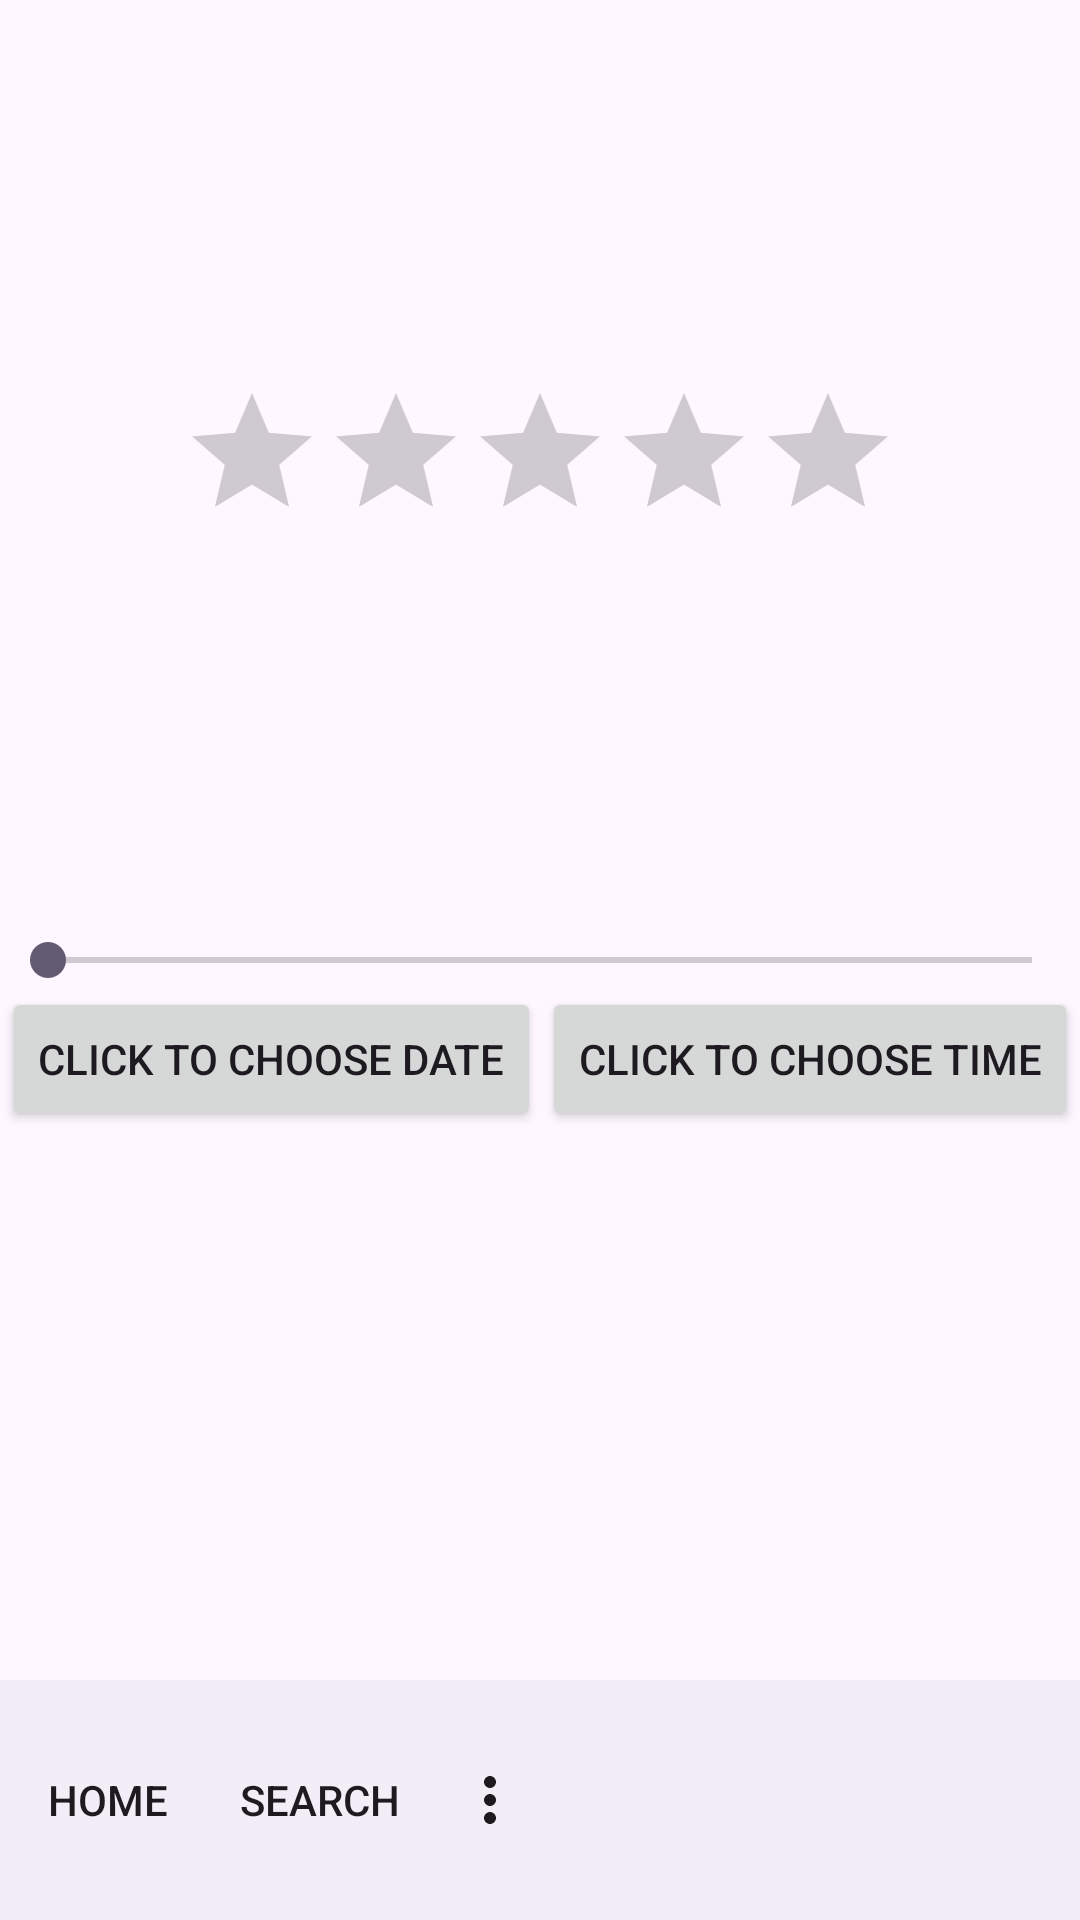

Here is an Android app screen rendered from its layout file. Give the layout XML and the strings, colors and styles it references.
<!-- AndroidManifest.xml: application theme Theme.ATC -->
<!-- res/layout/activity_main.xml -->
<?xml version="1.0" encoding="utf-8"?>
<androidx.constraintlayout.widget.ConstraintLayout xmlns:android="http://schemas.android.com/apk/res/android"
    xmlns:app="http://schemas.android.com/apk/res-auto"
    xmlns:tools="http://schemas.android.com/tools"
    android:layout_width="match_parent"
    android:layout_height="match_parent"
    tools:context=".MainActivity">

    <RatingBar
        android:id="@+id/ratingbar"
        android:layout_width="wrap_content"
        android:layout_height="wrap_content"
        app:layout_constraintBottom_toTopOf="@id/seekbar"
        app:layout_constraintEnd_toEndOf="parent"
        app:layout_constraintStart_toStartOf="parent"
        app:layout_constraintTop_toTopOf="parent"
       />
    <SeekBar
        android:id="@+id/seekbar"
        android:layout_width="match_parent"
        android:layout_height="wrap_content"
        app:layout_constraintBottom_toBottomOf="parent"
        app:layout_constraintEnd_toEndOf="parent"
        app:layout_constraintStart_toStartOf="parent"
        app:layout_constraintTop_toTopOf="parent"
        android:max="20"/>
    <Button
        android:id="@+id/date_btn"
        android:layout_width="wrap_content"
        android:layout_height="wrap_content"
        android:text="click to choose date"
        app:layout_constraintTop_toBottomOf="@id/seekbar"
        app:layout_constraintStart_toStartOf="parent"
        app:layout_constraintEnd_toStartOf="@id/time_btn"/>
    <Button
        android:id="@+id/time_btn"
        android:layout_width="wrap_content"
        android:layout_height="wrap_content"
        android:text="click to choose time"
        app:layout_constraintTop_toBottomOf="@id/seekbar"
        app:layout_constraintStart_toEndOf="@id/date_btn"
        app:layout_constraintEnd_toEndOf="parent"/>
    <TextView
        android:id="@+id/date_tv"
        android:layout_width="match_parent"
        android:layout_height="wrap_content"
        android:textSize="22dp"
        app:layout_constraintStart_toStartOf="parent"
        app:layout_constraintEnd_toEndOf="parent"
        app:layout_constraintTop_toBottomOf="@id/date_btn"
        />
    <TextView
        android:id="@+id/time_tv"
        android:layout_width="match_parent"
        android:layout_height="wrap_content"
        android:textSize="22dp"
        app:layout_constraintStart_toStartOf="parent"
        app:layout_constraintEnd_toEndOf="parent"
        app:layout_constraintTop_toBottomOf="@id/date_tv"
        />
    <androidx.coordinatorlayout.widget.CoordinatorLayout
        android:layout_width="match_parent"
        android:layout_height="wrap_content"
        app:layout_constraintBottom_toBottomOf="parent"
        app:layout_constraintStart_toStartOf="parent"
        app:layout_constraintEnd_toEndOf="parent">
        <com.google.android.material.bottomappbar.BottomAppBar
            android:id="@+id/bottom_bar"
            android:layout_width="match_parent"
            android:layout_height="wrap_content"
            android:layout_marginStart="0dp"
            android:layout_marginEnd="0dp"
            app:menu="@menu/bottom_appbar_menu"/>
    </androidx.coordinatorlayout.widget.CoordinatorLayout>

</androidx.constraintlayout.widget.ConstraintLayout>
<!-- resources referenced by this layout -->
<resources>
  <style name="Theme.ATC" parent="Base.Theme.ATC" />
  <style name="Base.Theme.ATC" parent="Theme.Material3.DayNight.NoActionBar">
          
          
      </style>
</resources>
